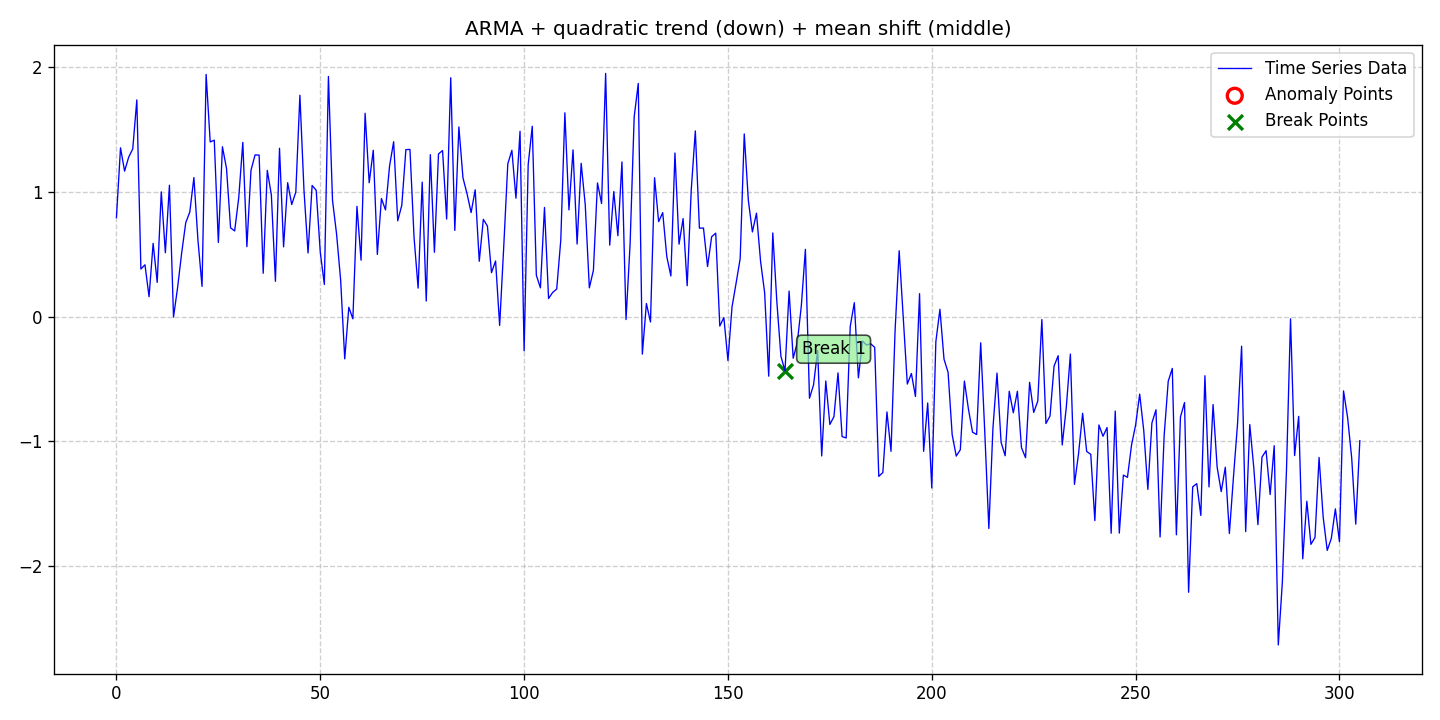

The file beside this chart, header and first rows:
date, data, stationary, det_lin_up, det_lin_down, det_quad, det_cubic, det_exp, det_damped, stoc_trend, volatility, single_seas, multiple_seas, point_anom_single, point_anom_multi, collect_anom, context_anom, mean_shift, var_shift, trend_shift, point_anom_count, point_anom_location, point_anom_point, collect_anom_count
2020-01-01, 0.7926, 0, 0, 0, 1, 0, 0, 0, 0, 0, 0, 0, 0, 0, 0, 0, 1, 0, 0, 0, none, , 0
2020-01-02, 1.351, 0, 0, 0, 1, 0, 0, 0, 0, 0, 0, 0, 0, 0, 0, 0, 1, 0, 0, 0, none, , 0
2020-01-03, 1.165, 0, 0, 0, 1, 0, 0, 0, 0, 0, 0, 0, 0, 0, 0, 0, 1, 0, 0, 0, none, , 0
2020-01-04, 1.277, 0, 0, 0, 1, 0, 0, 0, 0, 0, 0, 0, 0, 0, 0, 0, 1, 0, 0, 0, none, , 0
2020-01-05, 1.342, 0, 0, 0, 1, 0, 0, 0, 0, 0, 0, 0, 0, 0, 0, 0, 1, 0, 0, 0, none, , 0
2020-01-06, 1.735, 0, 0, 0, 1, 0, 0, 0, 0, 0, 0, 0, 0, 0, 0, 0, 1, 0, 0, 0, none, , 0
2020-01-07, 0.3807, 0, 0, 0, 1, 0, 0, 0, 0, 0, 0, 0, 0, 0, 0, 0, 1, 0, 0, 0, none, , 0
2020-01-08, 0.415, 0, 0, 0, 1, 0, 0, 0, 0, 0, 0, 0, 0, 0, 0, 0, 1, 0, 0, 0, none, , 0
2020-01-09, 0.159, 0, 0, 0, 1, 0, 0, 0, 0, 0, 0, 0, 0, 0, 0, 0, 1, 0, 0, 0, none, , 0
2020-01-10, 0.5863, 0, 0, 0, 1, 0, 0, 0, 0, 0, 0, 0, 0, 0, 0, 0, 1, 0, 0, 0, none, , 0
2020-01-11, 0.2738, 0, 0, 0, 1, 0, 0, 0, 0, 0, 0, 0, 0, 0, 0, 0, 1, 0, 0, 0, none, , 0
2020-01-12, 0.9987, 0, 0, 0, 1, 0, 0, 0, 0, 0, 0, 0, 0, 0, 0, 0, 1, 0, 0, 0, none, , 0
2020-01-13, 0.5114, 0, 0, 0, 1, 0, 0, 0, 0, 0, 0, 0, 0, 0, 0, 0, 1, 0, 0, 0, none, , 0
2020-01-14, 1.052, 0, 0, 0, 1, 0, 0, 0, 0, 0, 0, 0, 0, 0, 0, 0, 1, 0, 0, 0, none, , 0
2020-01-15, -0.004279, 0, 0, 0, 1, 0, 0, 0, 0, 0, 0, 0, 0, 0, 0, 0, 1, 0, 0, 0, none, , 0
2020-01-16, 0.2315, 0, 0, 0, 1, 0, 0, 0, 0, 0, 0, 0, 0, 0, 0, 0, 1, 0, 0, 0, none, , 0
2020-01-17, 0.5088, 0, 0, 0, 1, 0, 0, 0, 0, 0, 0, 0, 0, 0, 0, 0, 1, 0, 0, 0, none, , 0
2020-01-18, 0.7516, 0, 0, 0, 1, 0, 0, 0, 0, 0, 0, 0, 0, 0, 0, 0, 1, 0, 0, 0, none, , 0
2020-01-19, 0.838, 0, 0, 0, 1, 0, 0, 0, 0, 0, 0, 0, 0, 0, 0, 0, 1, 0, 0, 0, none, , 0
2020-01-20, 1.114, 0, 0, 0, 1, 0, 0, 0, 0, 0, 0, 0, 0, 0, 0, 0, 1, 0, 0, 0, none, , 0
2020-01-21, 0.6099, 0, 0, 0, 1, 0, 0, 0, 0, 0, 0, 0, 0, 0, 0, 0, 1, 0, 0, 0, none, , 0
2020-01-22, 0.2416, 0, 0, 0, 1, 0, 0, 0, 0, 0, 0, 0, 0, 0, 0, 0, 1, 0, 0, 0, none, , 0
2020-01-23, 1.94, 0, 0, 0, 1, 0, 0, 0, 0, 0, 0, 0, 0, 0, 0, 0, 1, 0, 0, 0, none, , 0
2020-01-24, 1.399, 0, 0, 0, 1, 0, 0, 0, 0, 0, 0, 0, 0, 0, 0, 0, 1, 0, 0, 0, none, , 0
2020-01-25, 1.413, 0, 0, 0, 1, 0, 0, 0, 0, 0, 0, 0, 0, 0, 0, 0, 1, 0, 0, 0, none, , 0
2020-01-26, 0.5936, 0, 0, 0, 1, 0, 0, 0, 0, 0, 0, 0, 0, 0, 0, 0, 1, 0, 0, 0, none, , 0
2020-01-27, 1.36, 0, 0, 0, 1, 0, 0, 0, 0, 0, 0, 0, 0, 0, 0, 0, 1, 0, 0, 0, none, , 0
2020-01-28, 1.187, 0, 0, 0, 1, 0, 0, 0, 0, 0, 0, 0, 0, 0, 0, 0, 1, 0, 0, 0, none, , 0
2020-01-29, 0.7102, 0, 0, 0, 1, 0, 0, 0, 0, 0, 0, 0, 0, 0, 0, 0, 1, 0, 0, 0, none, , 0
2020-01-30, 0.686, 0, 0, 0, 1, 0, 0, 0, 0, 0, 0, 0, 0, 0, 0, 0, 1, 0, 0, 0, none, , 0
2020-01-31, 0.9518, 0, 0, 0, 1, 0, 0, 0, 0, 0, 0, 0, 0, 0, 0, 0, 1, 0, 0, 0, none, , 0
2020-02-01, 1.395, 0, 0, 0, 1, 0, 0, 0, 0, 0, 0, 0, 0, 0, 0, 0, 1, 0, 0, 0, none, , 0
2020-02-02, 0.5601, 0, 0, 0, 1, 0, 0, 0, 0, 0, 0, 0, 0, 0, 0, 0, 1, 0, 0, 0, none, , 0
2020-02-03, 1.171, 0, 0, 0, 1, 0, 0, 0, 0, 0, 0, 0, 0, 0, 0, 0, 1, 0, 0, 0, none, , 0
2020-02-04, 1.294, 0, 0, 0, 1, 0, 0, 0, 0, 0, 0, 0, 0, 0, 0, 0, 1, 0, 0, 0, none, , 0
2020-02-05, 1.294, 0, 0, 0, 1, 0, 0, 0, 0, 0, 0, 0, 0, 0, 0, 0, 1, 0, 0, 0, none, , 0
2020-02-06, 0.3469, 0, 0, 0, 1, 0, 0, 0, 0, 0, 0, 0, 0, 0, 0, 0, 1, 0, 0, 0, none, , 0
2020-02-07, 1.171, 0, 0, 0, 1, 0, 0, 0, 0, 0, 0, 0, 0, 0, 0, 0, 1, 0, 0, 0, none, , 0
2020-02-08, 0.9749, 0, 0, 0, 1, 0, 0, 0, 0, 0, 0, 0, 0, 0, 0, 0, 1, 0, 0, 0, none, , 0
2020-02-09, 0.2823, 0, 0, 0, 1, 0, 0, 0, 0, 0, 0, 0, 0, 0, 0, 0, 1, 0, 0, 0, none, , 0
2020-02-10, 1.348, 0, 0, 0, 1, 0, 0, 0, 0, 0, 0, 0, 0, 0, 0, 0, 1, 0, 0, 0, none, , 0
2020-02-11, 0.5584, 0, 0, 0, 1, 0, 0, 0, 0, 0, 0, 0, 0, 0, 0, 0, 1, 0, 0, 0, none, , 0
2020-02-12, 1.072, 0, 0, 0, 1, 0, 0, 0, 0, 0, 0, 0, 0, 0, 0, 0, 1, 0, 0, 0, none, , 0
2020-02-13, 0.8972, 0, 0, 0, 1, 0, 0, 0, 0, 0, 0, 0, 0, 0, 0, 0, 1, 0, 0, 0, none, , 0
2020-02-14, 0.9971, 0, 0, 0, 1, 0, 0, 0, 0, 0, 0, 0, 0, 0, 0, 0, 1, 0, 0, 0, none, , 0
2020-02-15, 1.773, 0, 0, 0, 1, 0, 0, 0, 0, 0, 0, 0, 0, 0, 0, 0, 1, 0, 0, 0, none, , 0
2020-02-16, 1.014, 0, 0, 0, 1, 0, 0, 0, 0, 0, 0, 0, 0, 0, 0, 0, 1, 0, 0, 0, none, , 0
2020-02-17, 0.5093, 0, 0, 0, 1, 0, 0, 0, 0, 0, 0, 0, 0, 0, 0, 0, 1, 0, 0, 0, none, , 0
2020-02-18, 1.05, 0, 0, 0, 1, 0, 0, 0, 0, 0, 0, 0, 0, 0, 0, 0, 1, 0, 0, 0, none, , 0
2020-02-19, 1.012, 0, 0, 0, 1, 0, 0, 0, 0, 0, 0, 0, 0, 0, 0, 0, 1, 0, 0, 0, none, , 0
2020-02-20, 0.5153, 0, 0, 0, 1, 0, 0, 0, 0, 0, 0, 0, 0, 0, 0, 0, 1, 0, 0, 0, none, , 0
2020-02-21, 0.2574, 0, 0, 0, 1, 0, 0, 0, 0, 0, 0, 0, 0, 0, 0, 0, 1, 0, 0, 0, none, , 0
2020-02-22, 1.923, 0, 0, 0, 1, 0, 0, 0, 0, 0, 0, 0, 0, 0, 0, 0, 1, 0, 0, 0, none, , 0
2020-02-23, 0.932, 0, 0, 0, 1, 0, 0, 0, 0, 0, 0, 0, 0, 0, 0, 0, 1, 0, 0, 0, none, , 0
2020-02-24, 0.6604, 0, 0, 0, 1, 0, 0, 0, 0, 0, 0, 0, 0, 0, 0, 0, 1, 0, 0, 0, none, , 0
2020-02-25, 0.2911, 0, 0, 0, 1, 0, 0, 0, 0, 0, 0, 0, 0, 0, 0, 0, 1, 0, 0, 0, none, , 0
2020-02-26, -0.3388, 0, 0, 0, 1, 0, 0, 0, 0, 0, 0, 0, 0, 0, 0, 0, 1, 0, 0, 0, none, , 0
2020-02-27, 0.07424, 0, 0, 0, 1, 0, 0, 0, 0, 0, 0, 0, 0, 0, 0, 0, 1, 0, 0, 0, none, , 0
2020-02-28, -0.01804, 0, 0, 0, 1, 0, 0, 0, 0, 0, 0, 0, 0, 0, 0, 0, 1, 0, 0, 0, none, , 0
2020-02-29, 0.8827, 0, 0, 0, 1, 0, 0, 0, 0, 0, 0, 0, 0, 0, 0, 0, 1, 0, 0, 0, none, , 0
... 246 more rows
